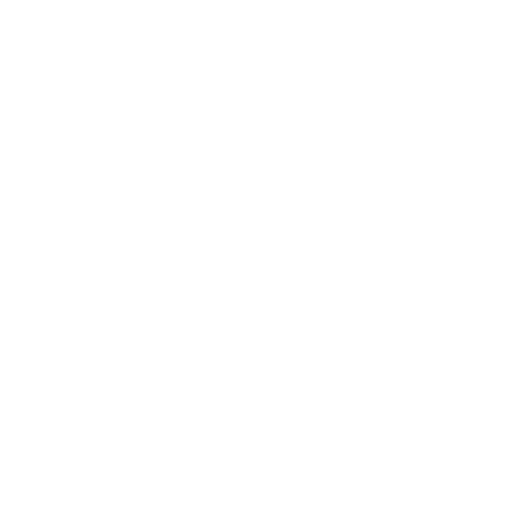
t = 0.00 s
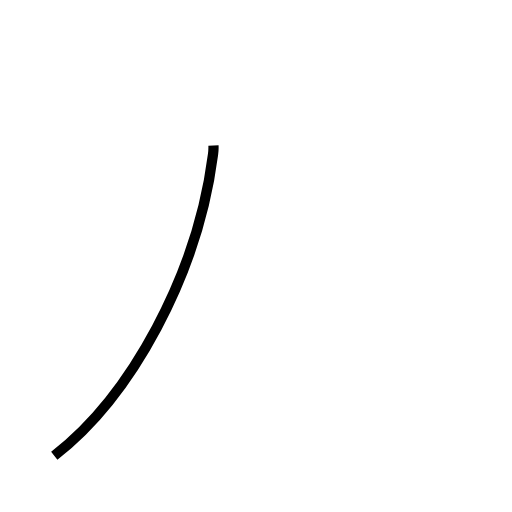
t = 1.05 s
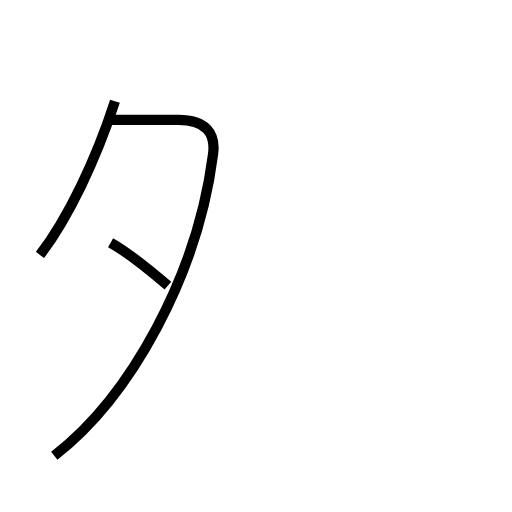
t = 2.11 s
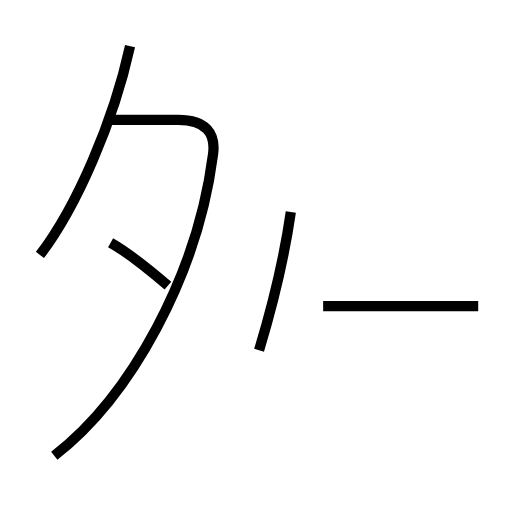
t = 3.15 s
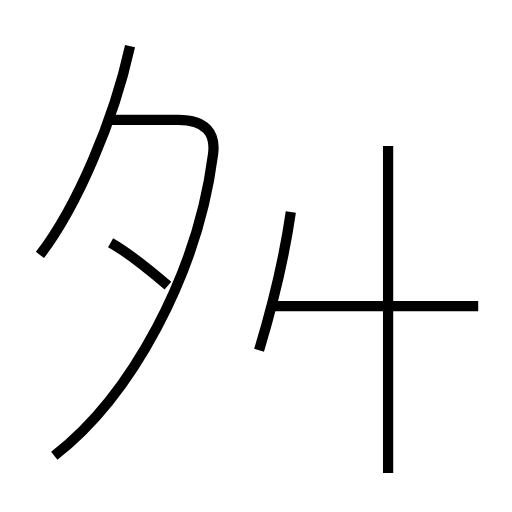
t = 4.26 s
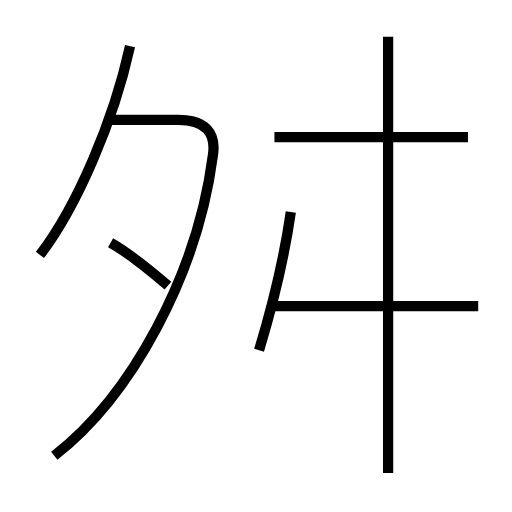
t = 5.14 s

The animated SVG that drew these frames (rendered in a browser with its animation timeline set to each time). Animation: 7 SMIL elements (animate=7); one cycle of 5.14 s.

<?xml version='1.0' encoding='utf-8'?>
<svg viewBox="0.0 -6.0 50.0 50.0" version="1.1" xmlns="http://www.w3.org/2000/svg"><rect x="-1000" y="-1000" width="2000" height="2000" stroke="white" fill="white" /><g style="fill:none;stroke:#000000;stroke-width:1"><path d="M 5.3 0.5 C 12.8 -5.3 19.3 -17.2 20.8 -28.9 C 21.1 -31.0 20.1 -32.3 17.4 -32.3 L 10.6 -32.3 " transform="translate(0.0 38.0)" stroke-dasharray="46.486611635780974" stroke-dashoffset="46.486611635780974"><animate attributeName="stroke-dashoffset" from="46.486611635780974" to="0" dur="1.3945983490734293s" begin="0s" fill="freeze" /></path><path d="M 16.4 -16.1 C 14.3 -17.9 12.4 -19.4 10.8 -20.3 " transform="translate(0.0 38.0)" stroke-dasharray="7.010099723428128" stroke-dashoffset="7.010099723428128"><animate attributeName="stroke-dashoffset" from="7.010099723428128" to="0" dur="0.21030299170284383s" begin="1.3945983490734293s" fill="freeze" /></path><path d="M 3.9 -19.1 C 7.5 -23.8 11.1 -32.2 12.7 -39.5 " transform="translate(0.0 38.0)" stroke-dasharray="22.363231536551414" stroke-dashoffset="22.363231536551414"><animate attributeName="stroke-dashoffset" from="22.363231536551414" to="0" dur="0.6708969460965424s" begin="1.604901340776273s" fill="freeze" /></path><path d="M 25.3 -9.8 C 26.6 -14.1 27.8 -19.1 28.4 -23.3 " transform="translate(0.0 38.0)" stroke-dasharray="13.863481874539648" stroke-dashoffset="13.863481874539648"><animate attributeName="stroke-dashoffset" from="13.863481874539648" to="0" dur="0.41590445623618943s" begin="2.2757982868728153s" fill="freeze" /></path><path d="M 46.7 -14.1 L 26.5 -14.1 " transform="translate(0.0 38.0)" stroke-dasharray="20.200000000000003" stroke-dashoffset="20.200000000000003"><animate attributeName="stroke-dashoffset" from="20.200000000000003" to="0" dur="0.6060000000000001s" begin="2.691702743109005s" fill="freeze" /></path><path d="M 37.9 2.2 L 37.9 -40.4 " transform="translate(0.0 38.0)" stroke-dasharray="42.6" stroke-dashoffset="42.6"><animate attributeName="stroke-dashoffset" from="42.6" to="0" dur="1.278s" begin="3.2977027431090047s" fill="freeze" /></path><path d="M 45.7 -30.6 L 26.8 -30.6" transform="translate(0.0 38.0)" stroke-dasharray="18.900000000000002" stroke-dashoffset="18.900000000000002"><animate attributeName="stroke-dashoffset" from="18.900000000000002" to="0" dur="0.5670000000000001s" begin="4.575702743109005s" fill="freeze" /></path></g></svg>
